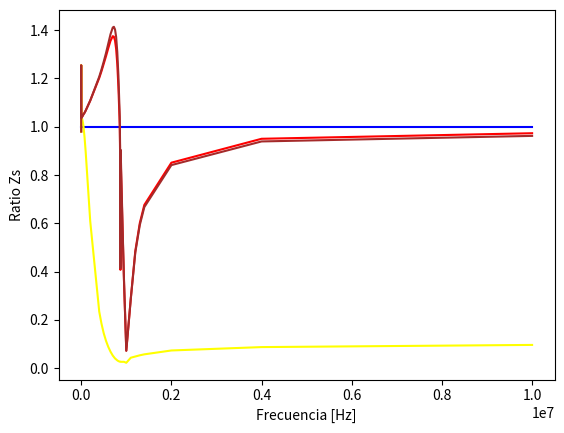

Here is the Python script that generated this plot: (Note: this script raises an exception after producing the figure.)
import numpy as np
import matplotlib.pyplot as plt
import matplotlib.ticker as ticker
import matplotlib.patches as mpatches


frecuencia_med=[10,100,1*10**3,5*10**3,10*10**3,20*10**3,30*10**3,50*10**3,75*10**3,100*10**3,200*10**3,400*10**3,450*10**3,500*10**3,550*10**3,600*10**3,650*10**3,700*10**3,725*10**3,750*10**3,775*10**3,800*10**3,825*10**3,850*10**3,855*10**3,862.5*10**3,870*10**3,875*10**3,900*10**3,925*10**3,950*10**3,1*10**6,1.1*10**6,1.2*10**6,1.3*10**6,1.4*10**6,2*10**6,4*10**6,10*10**6]

C_p_medida=[2.2*10**(-9),2.27*10**(-9),2.26*10**(-9),2.25*10**(-9),2.24*10**(-9),2.23*10**(-9),2.23*10**(-9),2.22*10**(-9),2.21*10**(-9),2.21*10**(-9),2.19*10**(-9),2.176*10**(-9),2.174*10**(-9),2.17*10**(-9),2.117*10**(-9),2.166*10**(-9),2.164*10**(-9),2.16*10**(-9),2.16*10**(-9),2.16*10**(-9),2.157*10**(-9),2.157*10**(-9),2.203*10**(-9),2.296*10**(-9),2.43*10**(-9),2.63*10**(-9),2.76*10**(-9),2.91*10**(-9)]

fase_medida=[90,89.9,89.8,89.6,89.56,89.42,89.35,89.28,89.22,89.21,89.3,89.08,89.07,89.06,89.06,89.04,89.03,89.02,89.01,89,88.97,88.9,88.68,88.16,87.7,87.1,86.7,86.3]

R_p_medida=[0,0,0.05*10**(-6),0.49*10**(-6),0.0011*10**(-3),0.0028*10**(-3),0.0047*10**(-3),0.0088*10**(-3),0.0142*10**(-3),0.019*10**(-3),0.042*10**(-3),0.088*10**(-3),0.1*10**(-3),0.111*10**(-3),0.124*10**(-3),0.149*10**(-3),0.173*10**(-3),0.186*10**(-3),0.21*10**(-3),0.24*10**(-3),0.29*10**(-3),0.52*10**(-3),1.27*10**(-3),3.2*10**(-3),0.005,0.009,0.012,0.015]

D_medida=[0,0.01,0.0035,0.007,0.007,0.01,0.0113,0.0126,0.0136,0.0138,0.0152,0.0161,0.0162,0.0163,0.0165,0.0168,0.017,0.017,0.0173,0.0175,0.0179,0.0193,0.023,0.0317,0.039,0.05,0.057,0.065]

Z_medida=[0.14*10**(-6),1.43*10**(-6),14.22*10**(-6),70.73*10**(-6),0.1410*10**(-3),0.2808*10**(-3),0.42*10**(-3),0.6971*10**(-3),1.04*10**(-3),1.38*10**(-3),2.753*10**(-3),5.47*10**(-3),6.146*10**(-3),6.821*10**(-3),7.4*10**(-3),8.84*10**(-3),10.2*10**(-3),10.87*10**(-3),12.22*10**(-3),13.57*10**(-3),16.27*10**(-3),27.12*10**(-3),55.38*10**(-3),101.05*10**(-3),0.1308,0.182,0.208,0.239]

Zmedida=[1,1,1,1,1,1,1,1,1,1,1,1,1,1,1,1,1,1,1,1,1,1,1,1,1,1,1,1,1,1,1,1,1,1,1,1,1,1,1]

Zmedida1pf=[0.980,
1.255,
1.058,
1.039,
1.037,
1.041,
1.044,
1.051,
1.058,
1.067,
1.108,
1.202,
1.230,
1.261,
1.292,
1.325,
1.356,
1.375,
1.373,
1.357,
1.322,
1.260,
1.165,
1.033,
1.004,
0.890,
0.407,
0.875,
0.700,
0.522,
0.355,
0.072,
0.289,
0.485,
0.601,
0.676,
0.851,
0.950,
0.973
]

Zmedida1nf=[0.980,
1.255,
1.058,
1.039,
1.035,
1.033,
1.026,
1.003,
0.955,
0.894,
0.609,
0.234,
0.184,
0.144,
0.113,
0.088,
0.068,
0.052,
0.046,
0.040,
0.036,
0.032,
0.029,
0.027,
0.027,
0.027,
0.026,
0.026,
0.026,
0.026,
0.026,
0.022,
0.043,
0.048,
0.053,
0.057,
0.073,
0.087,
0.096]

Zmedida1ff=[0.980,
1.255,
1.058,
1.039,
1.037,
1.041,
1.044,
1.051,
1.058,
1.067,
1.108,
1.207,
1.237,
1.270,
1.305,
1.344,
1.383,
1.411,
1.414,
1.403,
1.372,
1.310,
1.212,
1.072,
1.041,
0.919,
0.413,
0.904,
0.719,
0.532,
0.360,
0.072,
0.287,
0.479,
0.593,
0.667,
0.841,
0.939,
0.962
]

##Impedancia y fase vs frecuencia (Empírica y Simulada)##
fig, ax1 = plt.subplots()

ax1.set_xlabel('Frecuencia [Hz]')
ax1.set_ylabel('Ratio Zs')
ax1.plot(frecuencia_med, Zmedida, "blue", linestyle='-', label='Impedancia empírica')
ax1.plot(frecuencia_med, Zmedida1pf, "red", linestyle='-', label='Impedancia con 1pf')
ax1.plot(frecuencia_med, Zmedida1nf, "yellow", linestyle='-', label='Impedancia con 1nf ')
ax1.plot(frecuencia_med, Zmedida1ff, "brown", linestyle='-', label='Impedancia con 1ff')

#ax1.plot(data["f"], data["abs"], "red", linestyle='-', label='Módulo de la Transferencia (Simulado)')
ax1.set_xscale("log", basex=10,subsx=[1,2,3,4,5,6])
#ax1.set_yscale("log", basey=10,subsy=[1,0.1,0.01])
ax1.tick_params(axis='y')



#ax1.set_yticks([0.001,0.01,0.025,0.05,0.075,0.1])

ax2 = ax1.twinx()  # agrego otro eje para hardcodear el error de la doble impresión
ax2.set_yticks([])

fig.tight_layout()  # otherwise the right y-label is slightly clipped
#plt.show()


#plt.yscale("linear")

#plt.title('Diagrama de Bode - Filtro Pasa-bajos')

# agregamos patches
patches = [
    mpatches.Patch(color="blue", linestyle='-', label='Referencia'),
    mpatches.Patch(color="red", linestyle='-', label='Impedancia usando capacitor de 1pF'),
    mpatches.Patch(color="yellow", linestyle='-', label='Impedancia usando capacitor de 1nF'),
    mpatches.Patch(color="brown", linestyle='-', label='Impedancia usando capacitor de 1fF'),
]
# agregamos leyenda
plt.legend(handles=patches)



#plt.ylabel('|H($)| [dB]')
#plt.xlabel('Frecuencia[Hz]')
#plt.plot(fmed, hmed, "blue", label='Módulo de la Transferencia (Empírico)')
#plt.plot(fmed, fase, "blue", linestyle=':', label='Fase')


# pongo una grilla
plt.minorticks_on()
ax1.xaxis.grid(True)
ax1.yaxis.grid(True)
plt.grid(which='major', axis='both', linestyle='-', linewidth=0.3, color='black')
plt.grid(which='minor', axis='both', linestyle=':', linewidth=0.1, color='black')
plt.grid(True, which="both")

plt.show()


